Run: headless pygame with SDL's dummy video driver; simulated clock (each Clock.tick advances the game by its frame time, no real sleeping); random seed 0; keys injected as events and as key.get_pressed() state; no mouse input.
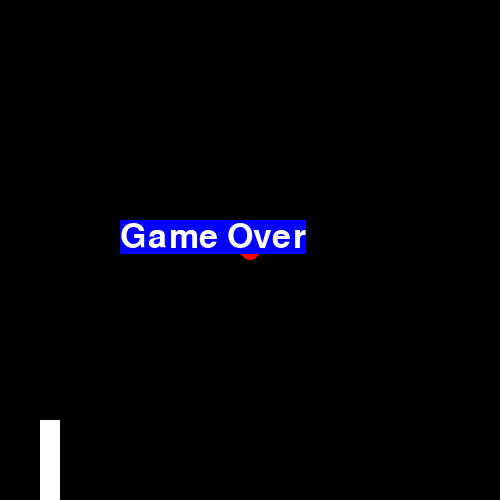
Frame 1 of 1 · flips 1–60 · no input (game ended)

The pygame program that drew these frames:

import pygame
import random

pygame.init()

dimenzija = 25  # velicina polja (to jest domenzije polja po kojem se krece zmija, 25x25)
vel_kvadrata = 20  # velicina jednog polj au pikselima
prozor = pygame.display.set_mode((dimenzija * vel_kvadrata, dimenzija * vel_kvadrata))

sat = pygame.time.Clock()
pygame.display.set_caption("Zmija")

"""
Neka je zmija lista delova zmije u matrici, gde je (a, b)
deo zmije u polju reda a i kolone b
Prvi element je rep zmije, a poslednji - njena glava
. . . . . .
. r * . . .
. . * . . .
. . G . . .
. . . . . .
"""
zmija = [(1, 1), (1, 2), (2, 2), (3, 2)]
pravac = "DOLE"

"""
Pocetna pozicija prve jabuke (centar ekrana)
"""
hrana = (12, 12)

program_radi = True
while program_radi:
    # u jednoj petlji mozemo samo jednom promeniti pravac
    promenili_pravac = False

    for dogadjaj in pygame.event.get():
        if dogadjaj.type == pygame.QUIT:
            program_radi = False

        if dogadjaj.type == pygame.KEYDOWN and promenili_pravac == False:
            taster = dogadjaj.key

            """
            Ako se desilo da je igrac kliknuo strelicu i ta promena pravca je validna (zmija ne moze da se okrene
            u jednom potezu za 180 stepeni pa to nije validno), menjamo vrednost promenljive "pravac" i blokiramo 
            promene tako sto postavljamo "promenili_pravac" na True
            """
            if taster == pygame.K_LEFT and pravac != "DESNO":
                pravac = "LEVO"
                promenili_pravac = True
            if taster == pygame.K_RIGHT and pravac != "LEVO":
                pravac = "DESNO"
                promenili_pravac = True
            if taster == pygame.K_DOWN and pravac != "GORE":
                pravac = "DOLE"
                promenili_pravac = True
            if taster == pygame.K_UP and pravac != "DOLE":
                pravac = "GORE"
                promenili_pravac = True

    """
    U zavisnosti od toga koji je pravac, nalazimu poziciju nove glave zmije
    """
    stara_glava = zmija[-1]
    red, kolona = stara_glava
    if pravac == "DOLE":
        red += 1
    if pravac == "GORE":
        red -= 1
    if pravac == "LEVO":
        kolona -= 1
    if pravac == "DESNO":
        kolona += 1
    nova_glava = (red, kolona)

    """
    Ukoliko je nova_glava izasla van granica mape (slupala se o zid) ili se vec nalazi u listi zmija
    (slupala se sama o sebe), igrac je izgubio pa igru prekidamo
    """
    if red < 0 or kolona < 0 or red >= dimenzija or kolona >= dimenzija or nova_glava in zmija:
        font = pygame.font.SysFont("Arial", 50)
        text = font.render("Game Over", True, pygame.Color("white"), pygame.Color("blue"))
        prozor.blit(text, (120, 220))
        pygame.display.flip()
        pygame.time.wait(2000)
        print("Final score:", (len(zmija) - 4) * 100)
        pygame.quit()
        exit(0)

    """
    Dodajemo glavu na kraj liste (za detalje pogledajte liste.py)
    """
    zmija.append(nova_glava)

    """
    Ukoliko se nova_glava poklopila s hranom, znaci da je zmija naisla na hranu i pojela
    U tom slucaju zmija raste, pa ne moramo da skracujemo rep, a hranu moramo da pomerimo na novu poziciju
    """
    if nova_glava == hrana:
        print("SCORE:", (len(zmija) - 4) * 100)
        pygame.display.set_caption("Zmija | Score: " + str((len(zmija) - 4) * 100))

        # trazimo novu poziciju sve dok ne nadjemo slobodnu (ne smemo praviti hranu u (in) zmiji)
        while hrana in zmija:
            hrana = (random.randint(0, 24), random.randint(0, 24))
    else:
        # ako nije pojela hranu, standardno skracujemo zmiju jer nije porasla
        zmija.pop(0)

    """
    Crtamo hranu i zmiju
    """
    prozor.fill((0, 0, 0))

    pygame.draw.circle(prozor, (255, 0, 0),
                       (hrana[1] * vel_kvadrata + vel_kvadrata // 2, hrana[0] * vel_kvadrata + vel_kvadrata // 2),
                       vel_kvadrata // 2)

    for komad_zmije in zmija:
        red, kolona = komad_zmije
        pygame.draw.rect(prozor, (255, 255, 255),
                         (kolona * vel_kvadrata, red * vel_kvadrata, vel_kvadrata, vel_kvadrata))

    pygame.display.flip()
    sat.tick(8)

pygame.quit()
